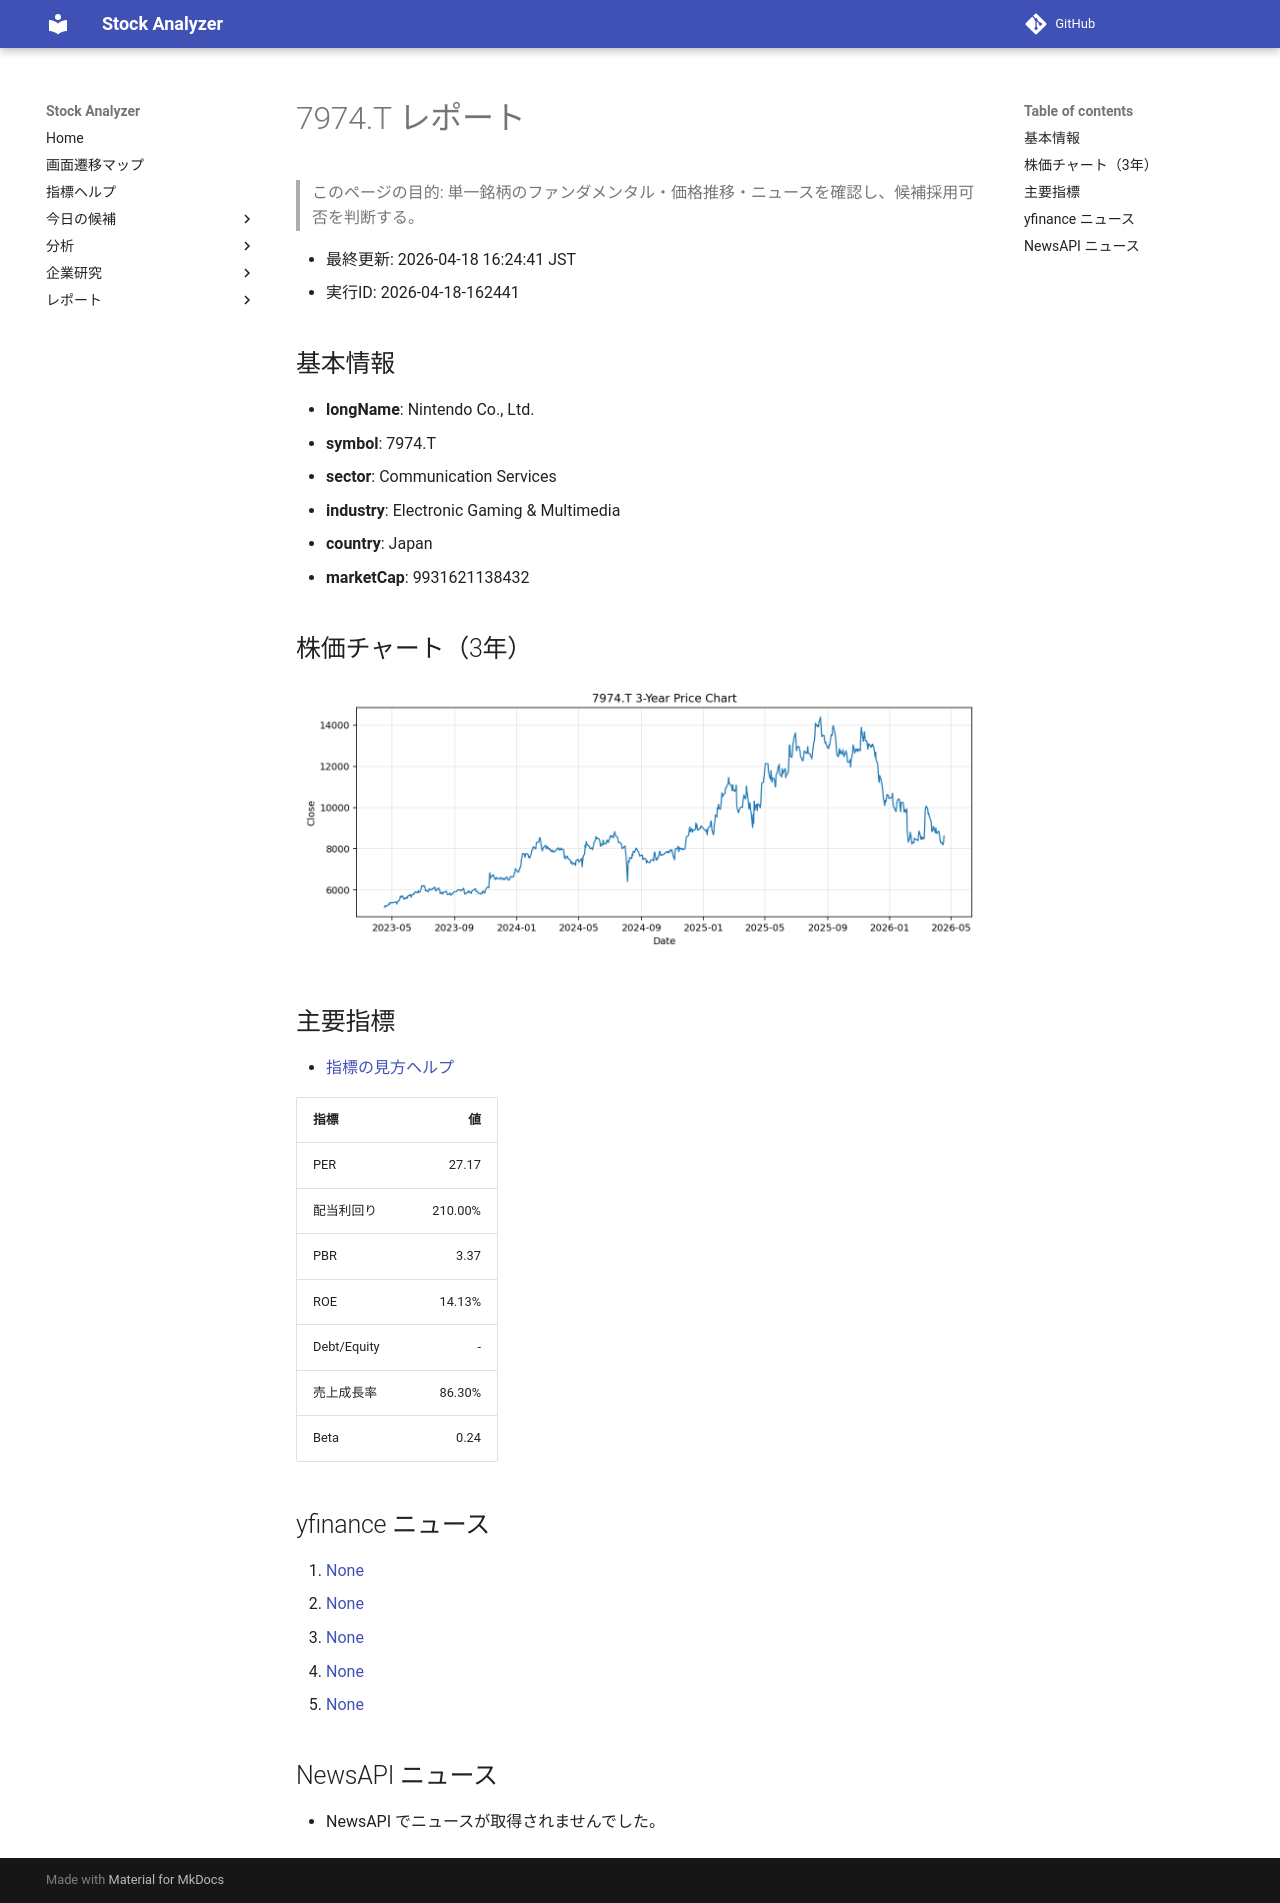

repository: Yumi-note/Making-APP · page: reports/2026-04-18/162441/7974_T/index.html · generator: mkdocs

# 7974.T レポート

> このページの目的: 単一銘柄のファンダメンタル・価格推移・ニュースを確認し、候補採用可否を判断する。

- 最終更新: 2026-04-18 16:24:41 JST
- 実行ID: 2026-04-18-162441

## 基本情報

- **longName**: Nintendo Co., Ltd.
- **symbol**: 7974.T
- **sector**: Communication Services
- **industry**: Electronic Gaming & Multimedia
- **country**: Japan
- **marketCap**: 9931621138432

## 株価チャート（3年）

![7974.T 3-year price chart](7974_T_3y.png)

## 主要指標

- [指標の見方ヘルプ](../../../../indicators.md)

| 指標 | 値 |
|---|---:|
| PER | 27.17 |
| 配当利回り | 210.00% |
| PBR | 3.37 |
| ROE | 14.13% |
| Debt/Equity | - |
| 売上成長率 | 86.30% |
| Beta | 0.24 |

## yfinance ニュース

1. [None](None)
2. [None](None)
3. [None](None)
4. [None](None)
5. [None](None)

## NewsAPI ニュース

- NewsAPI でニュースが取得されませんでした。
